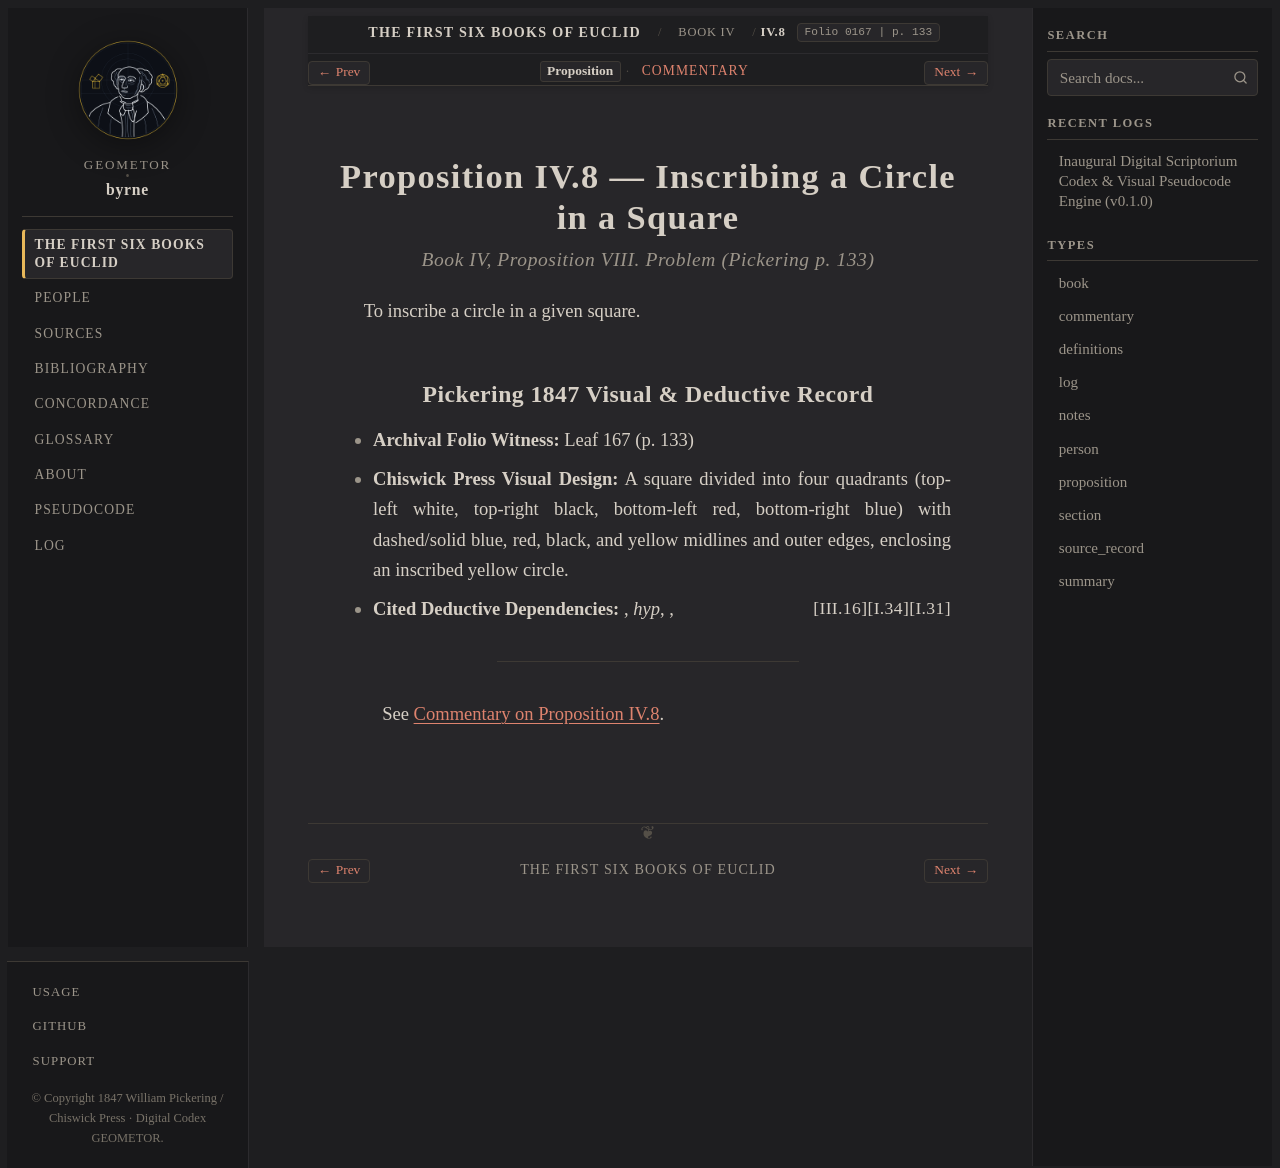

repository: geometor/byrne · page: coloured_euclid/book-iv/08/index.html · generator: sphinx

:canonical_id: IV.8
:book: IV
:proposition: 8
:order: 8
:type: proposition
:title: Proposition IV.8 — Inscribing a Circle in a Square
:folio: 0167
:page: 133

.. _byrne-iv-8:

.. folio:: 0167
   :page: 133

Proposition IV.8 — Inscribing a Circle in a Square
==================================================

.. rubric:: Book IV, Proposition VIII. Problem (*Pickering p. 133*)

To inscribe a circle in a given square.

Pickering 1847 Visual & Deductive Record
----------------------------------------

* **Archival Folio Witness:** Leaf 167 (p. 133)
* **Chiswick Press Visual Design:** A square divided into four quadrants (top-left white, top-right black, bottom-left red, bottom-right blue) with dashed/solid blue, red, black, and yellow midlines and outer edges, enclosing an inscribed yellow circle.
* **Cited Deductive Dependencies:** :just:`I.31`, *hyp*, :just:`I.34`, :just:`III.16`

----

See :ref:`Commentary on Proposition IV.8 <byrne-iv-8-commentary>`.

.. toctree::
   :hidden:

   commentary
